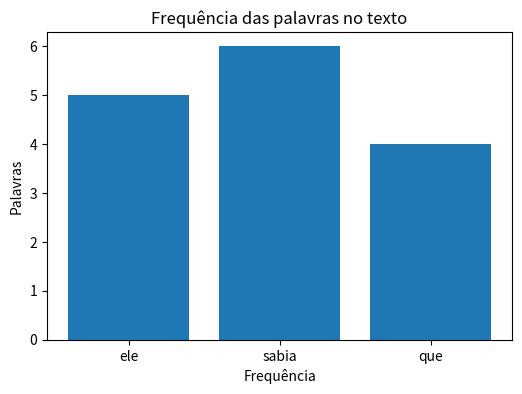

Reproduce this figure in Python.
import matplotlib.pyplot as plt

class Texto:
  def __init__(self, texto):
    self.texto = texto
  def desenhar(self):
    plt.figure(figsize=(6,4))
    plt.bar(['ele', 'sabia', 'que'], [5, 6, 4])
    plt.xlabel('Frequência')
    plt.ylabel('Palavras')
    plt.title('Frequência das palavras no texto')

meu_texto = Texto("ele disse que ele tinha dito que não sabia como ele sabia, mas sabia que ele sabia que ele sabia e sabia de tudo.")
meu_texto.desenhar()
